Image classification data set "Atest" (AshrayVB30/Dementia-Stage-Classifier on GitHub). Class labels (4): mild demented, moderate demented, non demented, very mild demented.

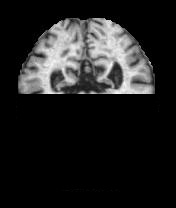
Label: very mild demented

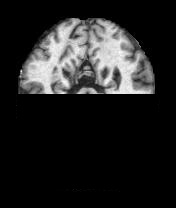
Label: mild demented

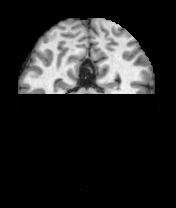
Label: non demented

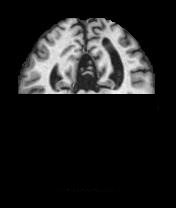
Label: mild demented

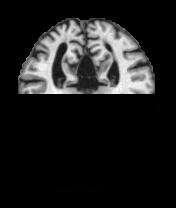
Label: mild demented

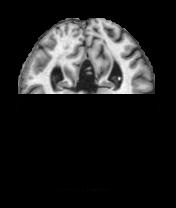
Label: very mild demented
